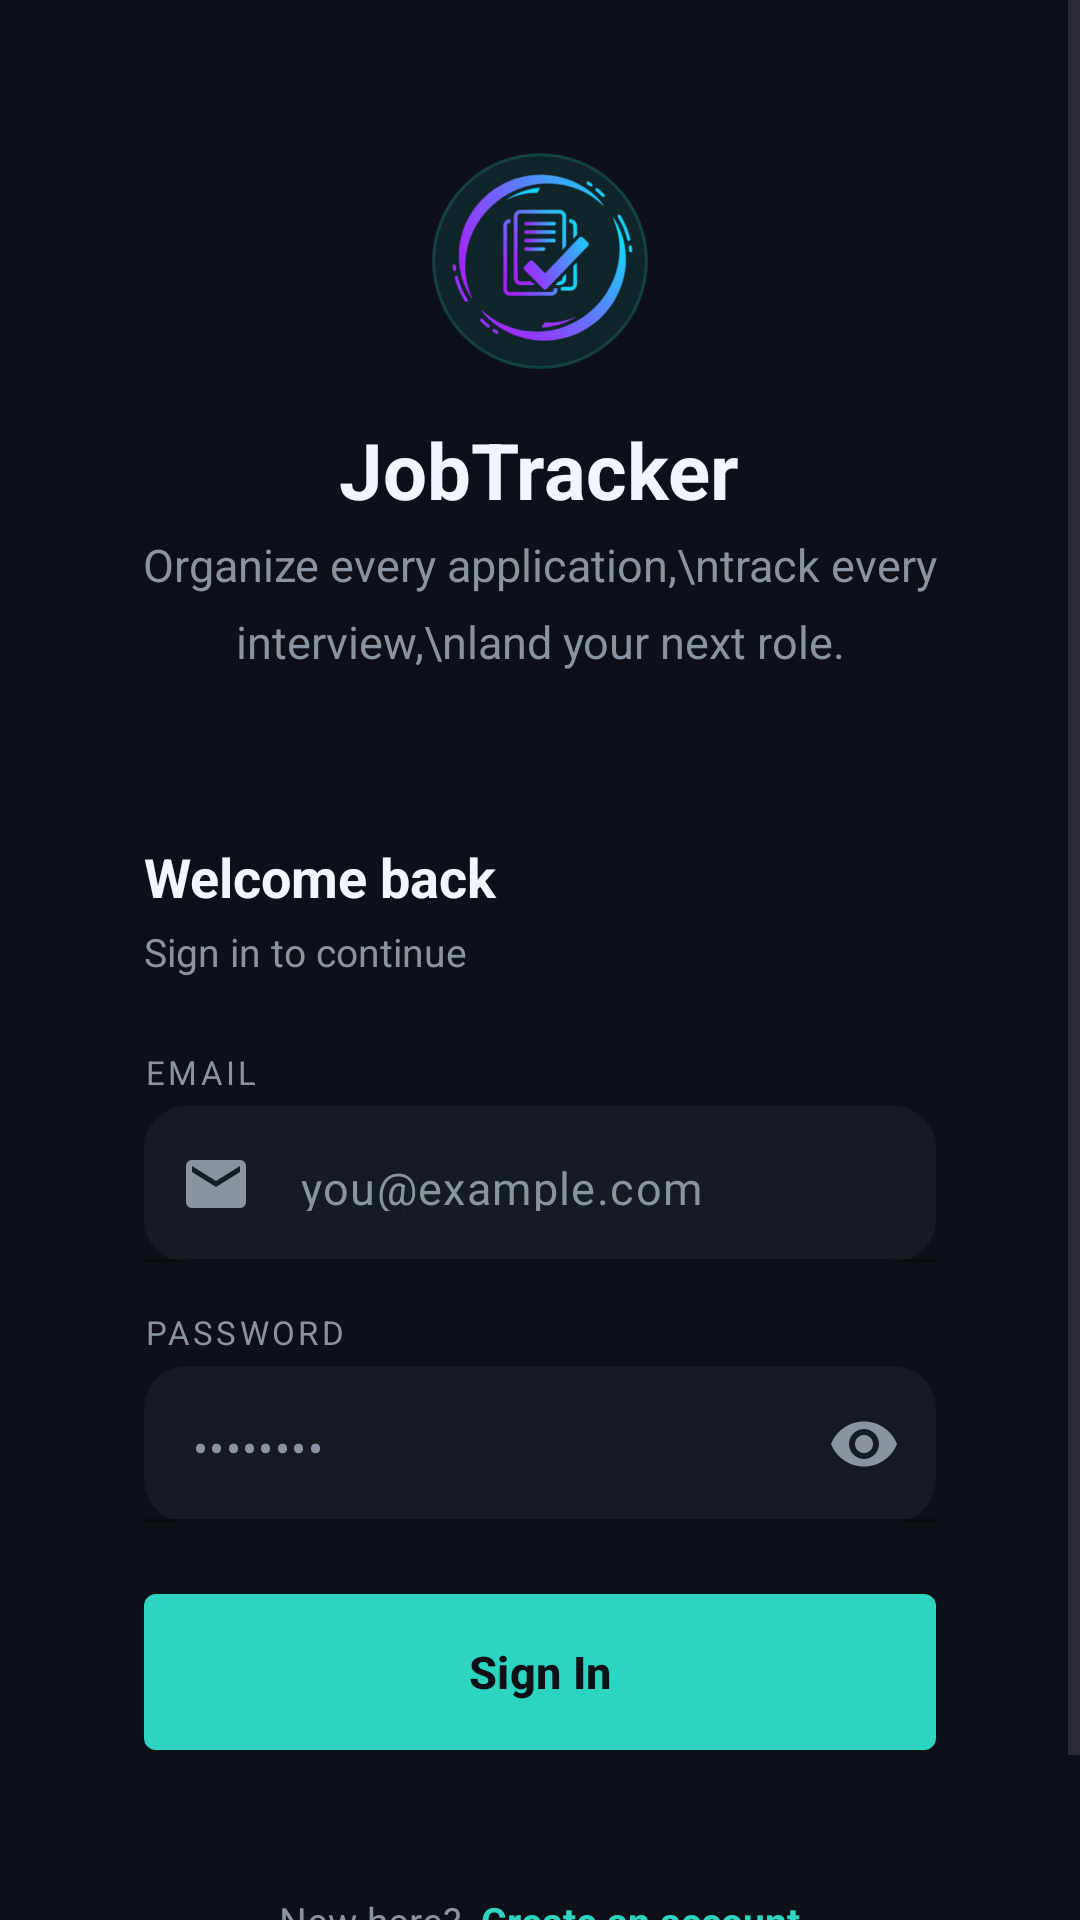

Reconstruct the res/layout file that produces this screen, plus the resources it refers to.
<!-- AndroidManifest.xml: application theme Theme.Jobtracker -->
<!-- res/layout/activity_login.xml -->
<?xml version="1.0" encoding="utf-8"?>
<ScrollView xmlns:android="http://schemas.android.com/apk/res/android"
    android:id="@+id/main"
    xmlns:app="http://schemas.android.com/apk/res-auto"
    android:layout_width="match_parent"
    android:layout_height="match_parent"
    android:background="@color/bg_deepest"
    android:fillViewport="true">

    <LinearLayout
        android:id="@+id/loginContainer"
        android:layout_width="match_parent"
        android:layout_height="wrap_content"
        android:gravity="center"
        android:minHeight="700dp"
        android:orientation="vertical"
        android:paddingHorizontal="@dimen/space_lg"
        android:paddingVertical="@dimen/space_xxl">

        
        <FrameLayout
            android:layout_width="72dp"
            android:layout_height="72dp"
            android:background="@drawable/circle_teal_dim">

            <ImageView
                android:id="@+id/ivLogo"
                android:layout_width="67dp"
                android:layout_height="70dp"
                android:layout_gravity="center"
                android:contentDescription="JobTracker logo"
                android:src="@drawable/jobtracker_logo" />

        </FrameLayout>

        
        <TextView
            android:layout_width="wrap_content"
            android:layout_height="wrap_content"
            android:layout_marginTop="@dimen/space_md"
            android:text="JobTracker"
            android:textColor="@color/text_primary"
            android:textSize="@dimen/text_h1"
            android:textStyle="bold" />

        <TextView
            android:layout_width="wrap_content"
            android:layout_height="wrap_content"
            android:layout_marginTop="@dimen/space_xs"
            android:gravity="center"
            android:text="Organize every application,\ntrack every interview,\nland your next role."
            android:textColor="@color/text_secondary"
            android:textSize="@dimen/text_body"
            android:lineSpacingMultiplier="1.4" />

        
        <LinearLayout
            android:id="@+id/loginCard"
            android:layout_width="match_parent"
            android:layout_height="wrap_content"
            android:layout_marginTop="@dimen/space_xl"
            android:background="@drawable/card_flat"
            android:orientation="vertical"
            android:padding="@dimen/space_lg">

            <TextView
                android:layout_width="wrap_content"
                android:layout_height="wrap_content"
                android:text="Welcome back"
                android:textColor="@color/text_primary"
                android:textSize="@dimen/text_h3"
                android:textStyle="bold" />

            <TextView
                android:layout_width="wrap_content"
                android:layout_height="wrap_content"
                android:layout_marginTop="@dimen/space_xs"
                android:text="Sign in to continue"
                android:textColor="@color/text_secondary"
                android:textSize="@dimen/text_body_small" />

            
            <TextView
                android:layout_width="wrap_content"
                android:layout_height="wrap_content"
                android:layout_marginTop="@dimen/space_lg"
                android:text="EMAIL"
                android:textColor="@color/text_secondary"
                android:textSize="@dimen/text_label"
                android:letterSpacing="0.1" />

            <com.google.android.material.textfield.TextInputLayout
                android:layout_width="match_parent"
                android:layout_height="wrap_content"
                android:layout_marginTop="@dimen/space_xs"
                app:boxBackgroundColor="@color/bg_surface"
                app:boxBackgroundMode="filled"
                app:boxCornerRadiusBottomEnd="@dimen/radius_md"
                app:boxCornerRadiusBottomStart="@dimen/radius_md"
                app:boxCornerRadiusTopEnd="@dimen/radius_md"
                app:boxCornerRadiusTopStart="@dimen/radius_md"
                app:boxStrokeColor="@color/border_subtle"
                app:hintEnabled="false"
                app:startIconDrawable="@drawable/ic_email"
                app:startIconTint="@color/text_secondary">

                <com.google.android.material.textfield.TextInputEditText
                    android:id="@+id/emailInput"
                    android:layout_width="match_parent"
                    android:layout_height="52dp"
                    android:hint="you@example.com"
                    android:inputType="textEmailAddress"
                    android:textColor="@color/text_primary"
                    android:textColorHint="@color/text_secondary"
                    android:textSize="@dimen/text_body" />

            </com.google.android.material.textfield.TextInputLayout>

            
            <TextView
                android:layout_width="wrap_content"
                android:layout_height="wrap_content"
                android:layout_marginTop="@dimen/space_md"
                android:text="PASSWORD"
                android:textColor="@color/text_secondary"
                android:textSize="@dimen/text_label"
                android:letterSpacing="0.1" />

            <com.google.android.material.textfield.TextInputLayout
                android:layout_width="match_parent"
                android:layout_height="wrap_content"
                android:layout_marginTop="@dimen/space_xs"
                app:boxBackgroundColor="@color/bg_surface"
                app:boxBackgroundMode="filled"
                app:boxCornerRadiusBottomEnd="@dimen/radius_md"
                app:boxCornerRadiusBottomStart="@dimen/radius_md"
                app:boxCornerRadiusTopEnd="@dimen/radius_md"
                app:boxCornerRadiusTopStart="@dimen/radius_md"
                app:boxStrokeColor="@color/border_subtle"
                app:hintEnabled="false"
                app:startIconDrawable="@drawable/ic_lock"
                app:startIconTint="@color/text_secondary"
                app:endIconMode="password_toggle"
                app:endIconTint="@color/text_secondary">

                <com.google.android.material.textfield.TextInputEditText
                    android:id="@+id/passwordInput"
                    android:layout_width="match_parent"
                    android:layout_height="52dp"
                    android:hint="••••••••"
                    android:inputType="textPassword"
                    android:textColor="@color/text_primary"
                    android:textColorHint="@color/text_secondary"
                    android:textSize="@dimen/text_body" />

            </com.google.android.material.textfield.TextInputLayout>

            
            <com.google.android.material.button.MaterialButton
                android:id="@+id/btnLogin"
                android:layout_width="match_parent"
                android:layout_height="52dp"
                android:layout_marginTop="@dimen/space_lg"
                android:insetTop="0dp"
                android:insetBottom="0dp"
                android:text="Sign In"
                android:textAllCaps="false"
                android:textColor="@color/bg_deepest"
                android:textSize="@dimen/text_body"
                android:textStyle="bold"
                app:backgroundTint="@color/accent_teal"
                app:cornerRadius="@dimen/radius_sm"
                app:rippleColor="#33000000" />

        </LinearLayout>

        
        <LinearLayout
            android:layout_width="wrap_content"
            android:layout_height="wrap_content"
            android:layout_marginTop="@dimen/space_lg"
            android:gravity="center"
            android:orientation="horizontal">

            <TextView
                android:layout_width="wrap_content"
                android:layout_height="wrap_content"
                android:text="New here?  "
                android:textColor="@color/text_secondary"
                android:textSize="@dimen/text_body_small" />

            <TextView
                android:id="@+id/txtRegister"
                android:layout_width="wrap_content"
                android:layout_height="wrap_content"
                android:text="Create an account"
                android:textColor="@color/accent_teal"
                android:textSize="@dimen/text_body_small"
                android:textStyle="bold" />

        </LinearLayout>

    </LinearLayout>
</ScrollView>
<!-- resources referenced by this layout -->
<resources>
  <color name="accent_teal">#2DD4BF</color>
  <color name="bg_deepest">#0D1117</color>
  <color name="bg_surface">#161B22</color>
  <color name="border_subtle">#30363D</color>
  <color name="text_primary">#F0F6FC</color>
  <color name="text_secondary">#8B949E</color>
  <dimen name="radius_md">14dp</dimen>
  <dimen name="radius_sm">4dp</dimen>
  <dimen name="space_lg">24dp</dimen>
  <dimen name="space_md">16dp</dimen>
  <dimen name="space_xl">32dp</dimen>
  <dimen name="space_xs">4dp</dimen>
  <dimen name="space_xxl">48dp</dimen>
  <dimen name="text_body">15sp</dimen>
  <dimen name="text_body_small">13sp</dimen>
  <dimen name="text_h1">26sp</dimen>
  <dimen name="text_h3">18sp</dimen>
  <dimen name="text_label">11sp</dimen>
  <!-- drawable circle_teal_dim (drawable) -->
  <?xml version="1.0" encoding="utf-8"?>
  <shape xmlns:android="http://schemas.android.com/apk/res/android"
      android:shape="oval">
      <solid android:color="#1A2DD4BF" />
      <stroke
          android:width="1dp"
          android:color="#332DD4BF" />
  </shape>
  <!-- drawable ic_email (drawable) -->
  <?xml version="1.0" encoding="utf-8"?>
  <vector xmlns:android="http://schemas.android.com/apk/res/android"
      android:width="24dp"
      android:height="24dp"
      android:viewportWidth="24"
      android:viewportHeight="24"
      android:tint="?attr/colorControlNormal">
      <path
          android:fillColor="#FF000000"
          android:pathData="M20,4H4c-1.1,0 -1.99,0.9 -1.99,2L2,18c0,1.1 0.9,2 2,2h16c1.1,0 2,-0.9 2,-2V6c0,-1.1 -0.9,-2 -2,-2zM20,8l-8,5L4,8V6l8,5 8,-5v2z" />
  </vector>
  <!-- drawable jobtracker_logo: png bitmap (drawable, 77976 bytes) -->
  <style name="Theme.Jobtracker" parent="Base.Theme.Jobtracker" />
  <style name="Base.Theme.Jobtracker" parent="Theme.Material3.DayNight.NoActionBar">
          
          
      </style>
</resources>
